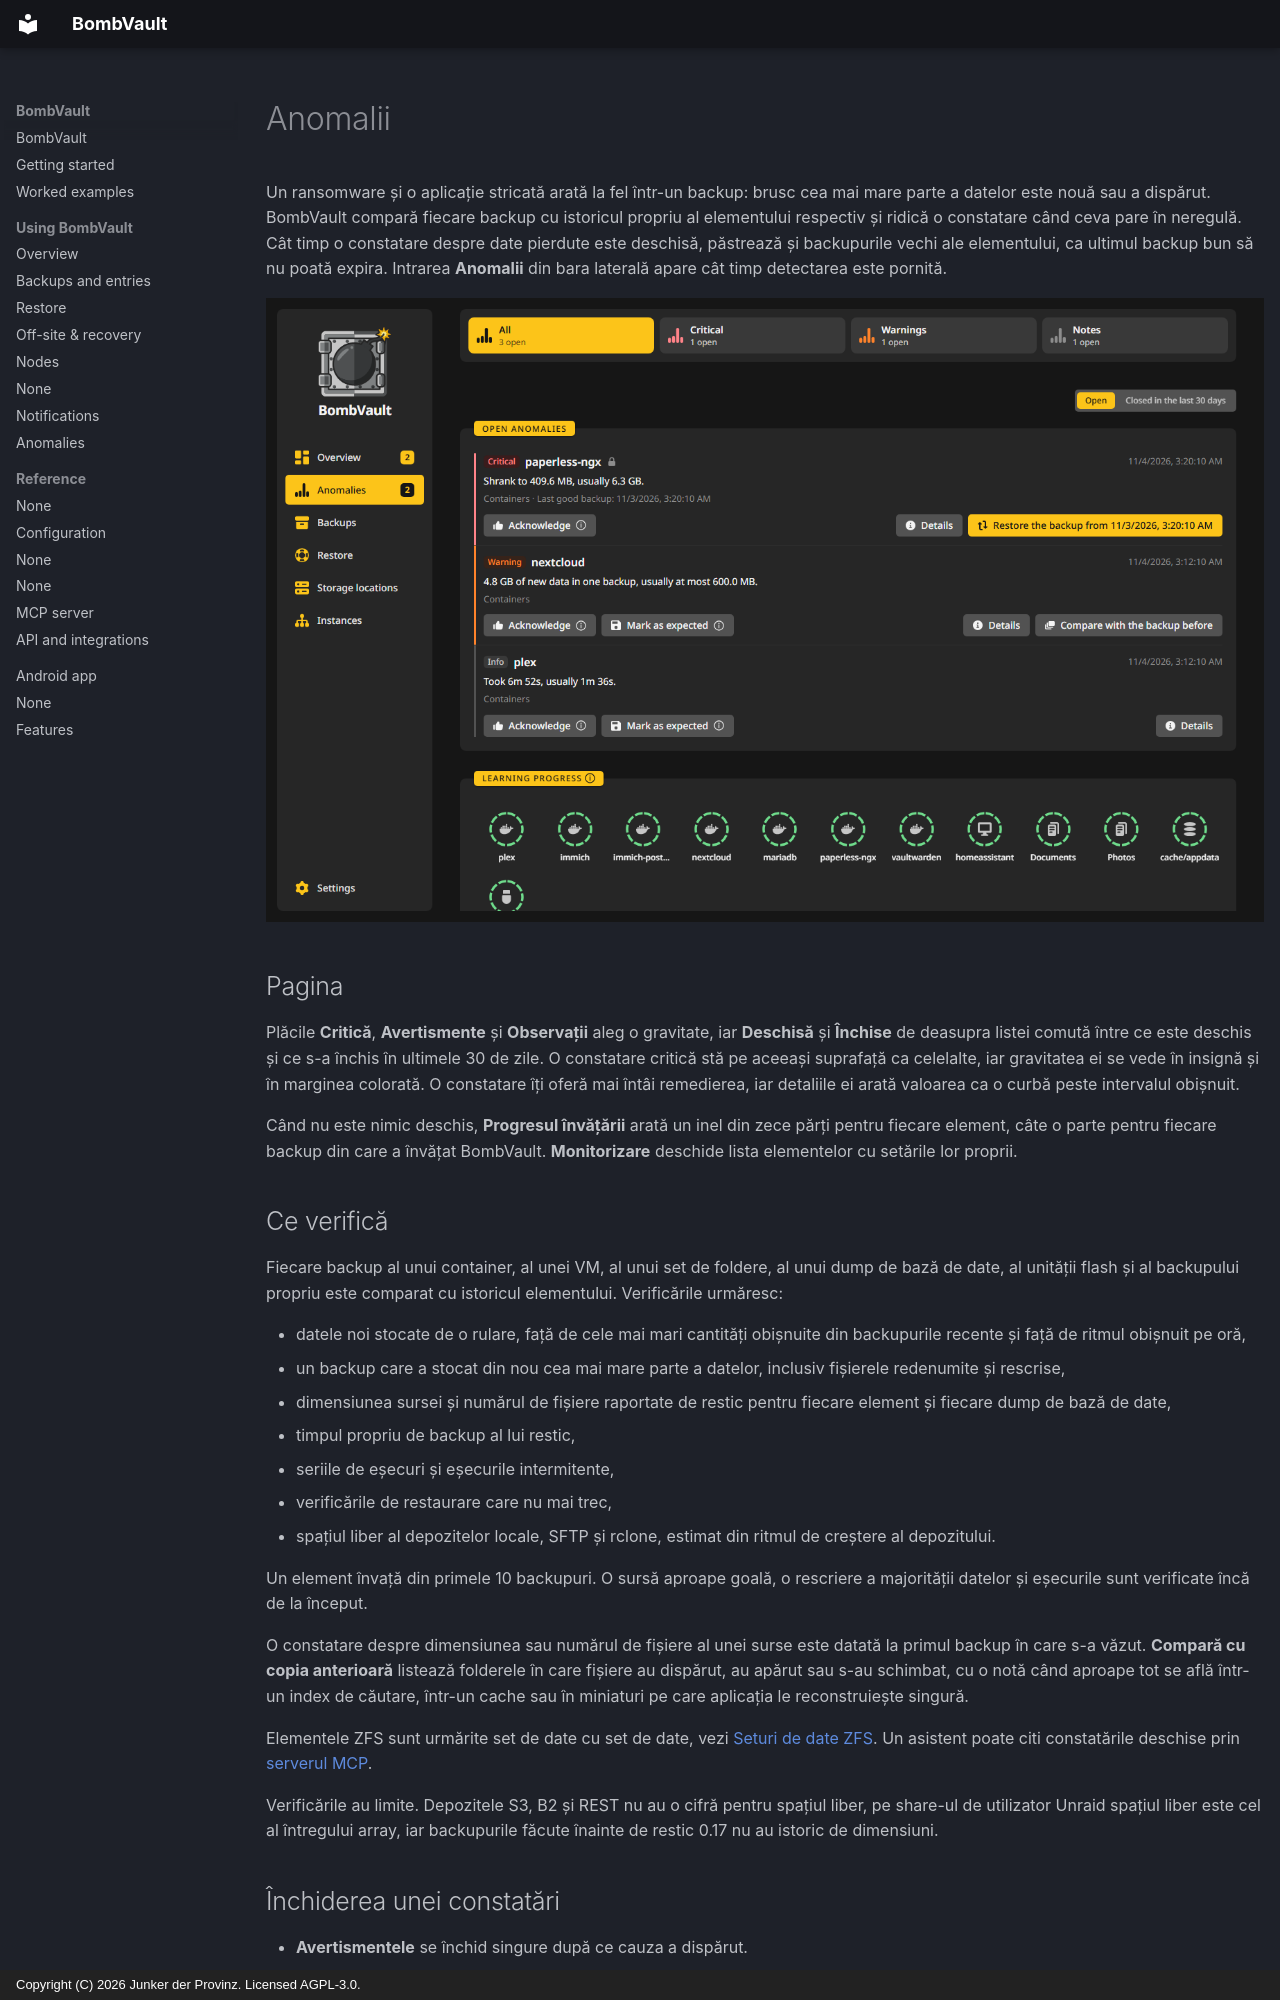

repository: junkerderprovinz/bombvault · page: anomalies.ro/index.html · generator: mkdocs · copyright: Copyright (C) 2026 Junker der Provinz. Licensed AGPL-3.0.

# Anomalii

Un ransomware și o aplicație stricată arată la fel într-un backup: brusc cea mai mare parte a datelor este nouă sau a dispărut. BombVault compară fiecare backup cu istoricul propriu al elementului respectiv și ridică o constatare când ceva pare în neregulă. Cât timp o constatare despre date pierdute este deschisă, păstrează și backupurile vechi ale elementului, ca ultimul backup bun să nu poată expira. Intrarea **Anomalii** din bara laterală apare cât timp detectarea este pornită.

![Pagina Anomalii cu o constatare critică deschisă.](assets/screenshots/anomalies/page-dark.png#only-dark)
![Pagina Anomalii cu o constatare critică deschisă.](assets/screenshots/anomalies/page-light.png#only-light)

## Pagina {#page}

Plăcile **Critică**, **Avertismente** și **Observații** aleg o gravitate, iar **Deschisă** și **Închise** de deasupra listei comută între ce este deschis și ce s-a închis în ultimele 30 de zile. O constatare critică stă pe aceeași suprafață ca celelalte, iar gravitatea ei se vede în insignă și în marginea colorată. O constatare îți oferă mai întâi remedierea, iar detaliile ei arată valoarea ca o curbă peste intervalul obișnuit.

Când nu este nimic deschis, **Progresul învățării** arată un inel din zece părți pentru fiecare element, câte o parte pentru fiecare backup din care a învățat BombVault. **Monitorizare** deschide lista elementelor cu setările lor proprii.

## Ce verifică {#checks}

Fiecare backup al unui container, al unei VM, al unui set de foldere, al unui dump de bază de date, al unității flash și al backupului propriu este comparat cu istoricul elementului. Verificările urmăresc:

- datele noi stocate de o rulare, față de cele mai mari cantități obișnuite din backupurile recente și față de ritmul obișnuit pe oră,
- un backup care a stocat din nou cea mai mare parte a datelor, inclusiv fișierele redenumite și rescrise,
- dimensiunea sursei și numărul de fișiere raportate de restic pentru fiecare element și fiecare dump de bază de date,
- timpul propriu de backup al lui restic,
- seriile de eșecuri și eșecurile intermitente,
- verificările de restaurare care nu mai trec,
- spațiul liber al depozitelor locale, SFTP și rclone, estimat din ritmul de creștere al depozitului.

Un element învață din primele 10 backupuri. O sursă aproape goală, o rescriere a majorității datelor și eșecurile sunt verificate încă de la început.

O constatare despre dimensiunea sau numărul de fișiere al unei surse este datată la primul backup în care s-a văzut. **Compară cu copia anterioară** listează folderele în care fișiere au dispărut, au apărut sau s-au schimbat, cu o notă când aproape tot se află într-un index de căutare, într-un cache sau în miniaturi pe care aplicația le reconstruiește singură.

Elementele ZFS sunt urmărite set de date cu set de date, vezi [Seturi de date ZFS](zfs-datasets.md#anomalies). Un asistent poate citi constatările deschise prin [serverul MCP](mcp.md#tools).

Verificările au limite. Depozitele S3, B2 și REST nu au o cifră pentru spațiul liber, pe share-ul de utilizator Unraid spațiul liber este cel al întregului array, iar backupurile făcute înainte de restic 0.17 nu au istoric de dimensiuni.

## Închiderea unei constatări {#closing}

- **Avertismentele** se închid singure după ce cauza a dispărut.
- Constatările **critice** despre date pierdute și un disc care se umple rămân până acționezi.
- **Confirmă** marchează o constatare ca văzută și o închide. Nu mai este ridicată până când cauza ei nu a dispărut o dată.
- **Marchează ca așteptată** spune că schimbarea a fost a ta. Noul nivel devine normal după 10 backupuri, dar verificarea sursei aproape goale nu este oprită niciodată.
- O selecție schimbată, de exemplu un folder bifat sau debifat, începe singură istoricul elementului de la zero.

O notificare pleacă o singură dată pe episod, iar eșecurile și verificările de restaurare care notifică deja nu sunt raportate de două ori.
